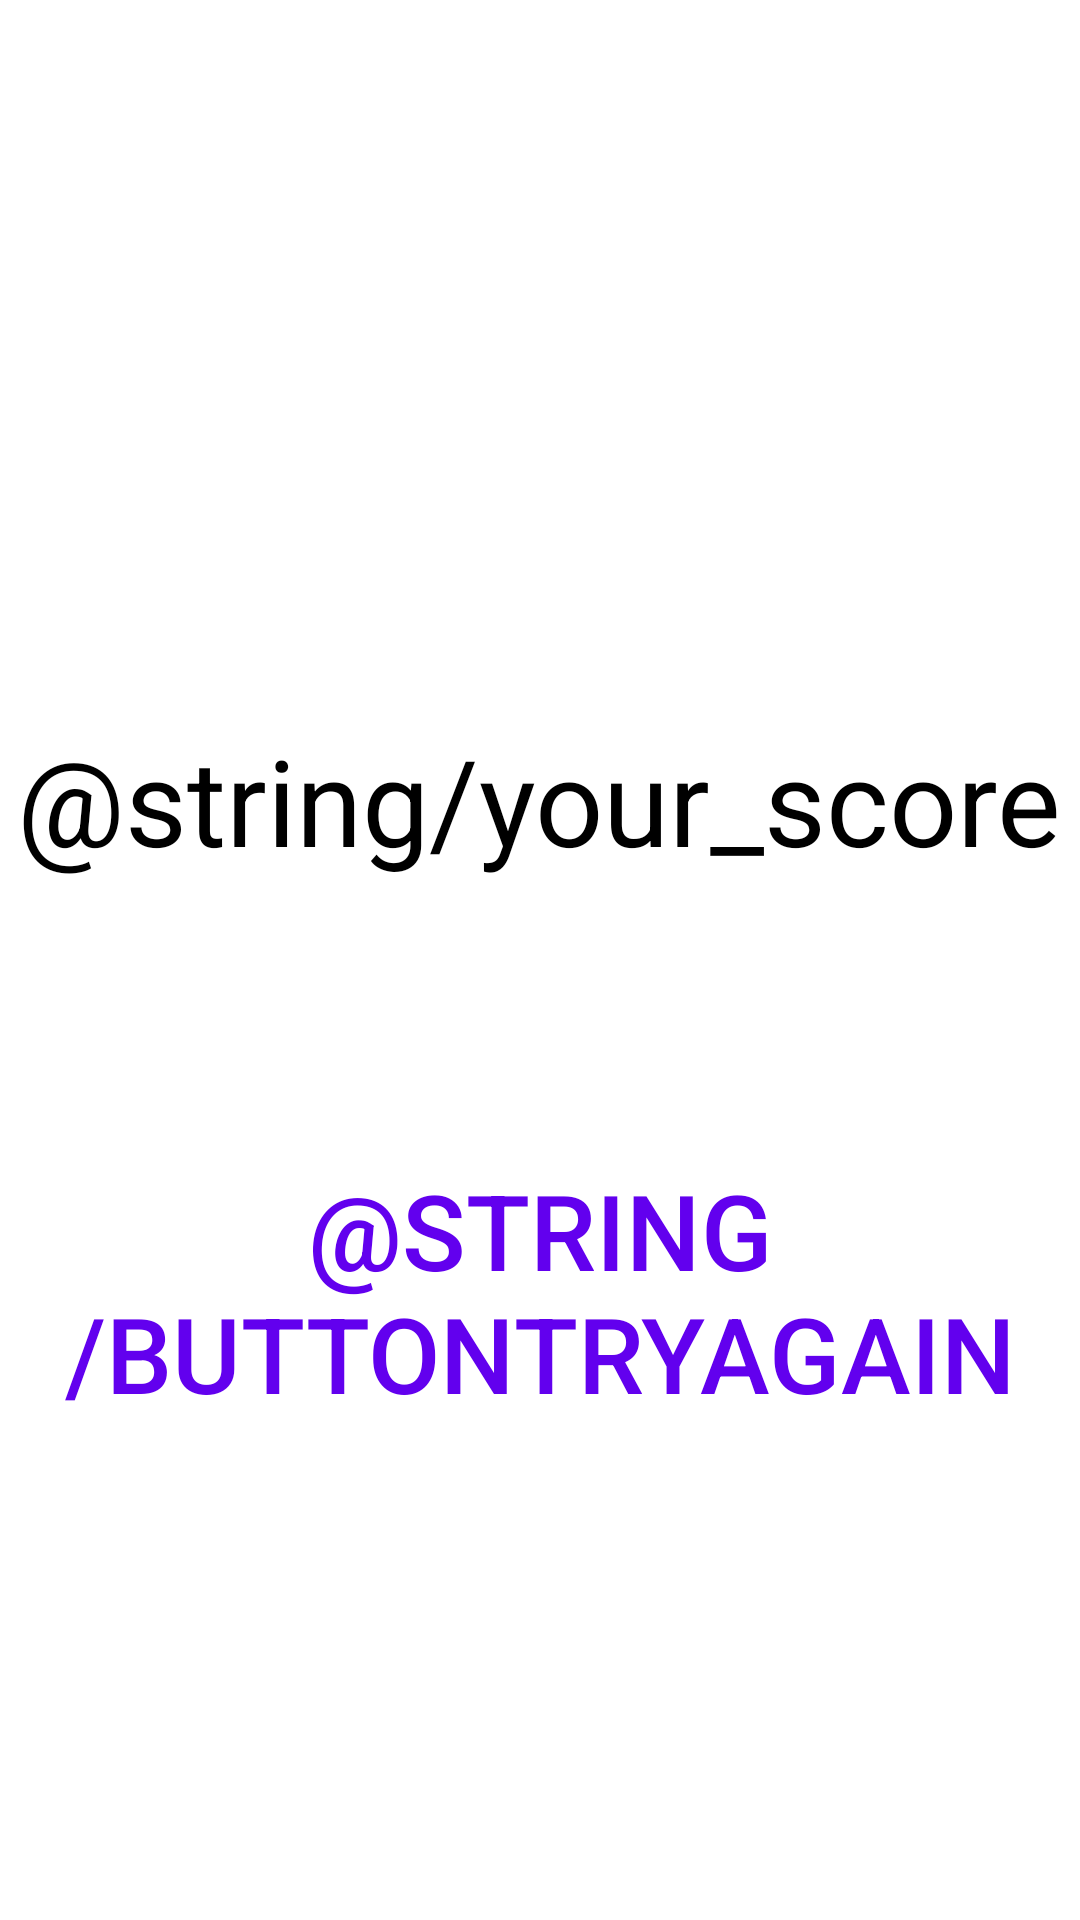

The Android layout XML behind this screen, and the referenced resources:
<!-- AndroidManifest.xml: application theme FullscreenTheme -->
<!-- res/layout/activity_game_over.xml -->
<?xml version="1.0" encoding="utf-8"?>
<android.support.constraint.ConstraintLayout xmlns:android="http://schemas.android.com/apk/res/android"
    xmlns:app="http://schemas.android.com/apk/res-auto"
    xmlns:tools="http://schemas.android.com/tools"
    android:layout_width="match_parent"
    android:layout_height="match_parent"
    tools:context="com.reflexes.example.howgoodareyourreflexes.Game_over">
    <RelativeLayout
        android:layout_width="match_parent"
        android:layout_height="match_parent"
        android:background="#FFFFFF">

        <TextView
            android:layout_width="wrap_content"
            android:layout_height="wrap_content"
            android:id="@+id/ScoreHeader"
            android:textColor="#000000"
            android:textSize="40sp"
            android:layout_above="@id/ScoreDisplay"
            android:layout_centerHorizontal="true"
            android:text="@string/your_score"
            />

        <TextView
            android:layout_width="wrap_content"
            android:layout_height="wrap_content"
            android:id="@+id/ScoreDisplay"
            android:textColor="@color/colorAccent"
            android:textSize="40sp"
            android:layout_centerInParent="true"
            android:layout_centerHorizontal="true"
            />

        <Button
            android:layout_width="wrap_content"
            android:layout_height="wrap_content"
            android:id="@+id/buttonTryAgain"
            android:text="@string/ButtonTryAgain"
            android:textSize="35sp"
            android:textColor="@color/colorPrimary"
            android:onClick="onClick"
            android:layout_below="@id/ScoreDisplay"
            style="@style/Widget.AppCompat.Button.Borderless.Colored"
            android:theme="@style/FlatButton"
            android:layout_centerHorizontal="true"
            android:layout_marginTop="30dp"
            />

    </RelativeLayout>
</android.support.constraint.ConstraintLayout>
<!-- resources referenced by this layout -->
<resources>
  <style name="FlatButton" parent="Theme.AppCompat.Light">
          <item name="colorControlHighlight">@color/colorPrimary</item>
      </style>
  <style name="FullscreenTheme" parent="Theme.AppCompat.Light.NoActionBar">
          <item name="colorPrimary">@color/colorPrimary</item>
          <item name="colorPrimaryDark">#000000</item>
          <item name="colorAccent">@color/colorAccent</item>
          <item name="android:background">#FFFFFF</item>
      </style>
  <!-- not gathered from this repository: default colours our renderer supplied (Android Studio template values) -->
  <color name="colorPrimary">#FF6200EE</color>
  <color name="colorAccent">#FF03DAC5</color>
</resources>
